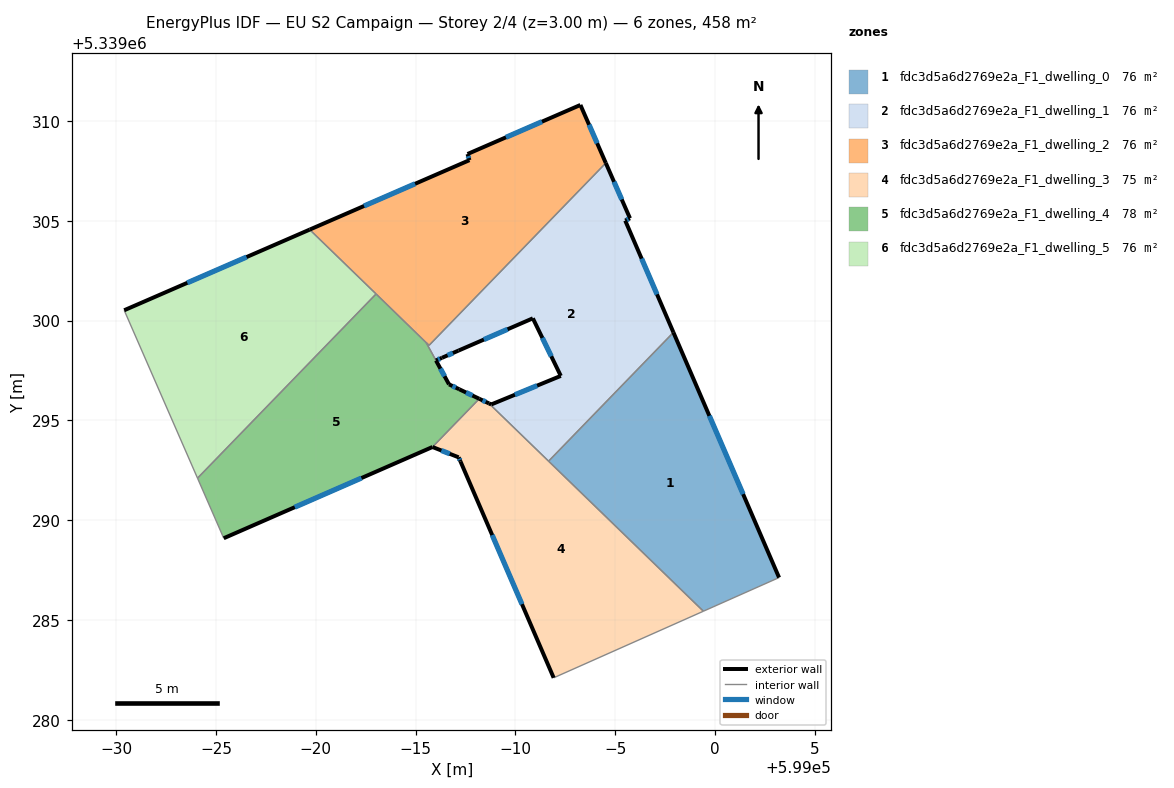
=== STOREY PLAN SPEC (per zone: floor XY polygon, exterior-wall plan segments, windows/doors) ===
zone 1: fdc3d5a6d2769e2a_F1_dwelling_0  (76.3 m²)
  floor: (598997.92, 5339299.41) (599003.21, 5339287.13) (598999.42, 5339285.44) (598991.66, 5339292.96)
  exterior wall: (599003.21, 5339287.13) – (598997.92, 5339299.41)  [13.4 m]
    window: (599001.41, 5339291.31) – (598999.72, 5339295.23)  [4.1 m²]
  interior walls: 3
zone 2: fdc3d5a6d2769e2a_F1_dwelling_1  (76.5 m²)
  floor: (598994.53, 5339307.90) (598995.74, 5339305.13) (598995.50, 5339305.01) (598997.92, 5339299.41) (598991.66, 5339292.96) (598988.67, 5339295.86) (598988.79, 5339295.80) (598992.27, 5339297.23) (598990.87, 5339300.12) (598987.15, 5339298.50) (598986.32, 5339298.14) (598986.02, 5339298.01) (598985.52, 5339298.91) (598985.67, 5339298.76)
  exterior wall: (598995.74, 5339305.13) – (598994.53, 5339307.90)  [3.0 m]
    window: (598995.33, 5339306.07) – (598994.94, 5339306.96)  [0.9 m²]
  exterior wall: (598995.50, 5339305.01) – (598995.74, 5339305.13)  [0.3 m]
    window: (598995.58, 5339305.05) – (598995.66, 5339305.09)  [0.1 m²]
  exterior wall: (598997.92, 5339299.41) – (598995.50, 5339305.01)  [6.1 m]
    window: (598997.09, 5339301.32) – (598996.32, 5339303.11)  [1.9 m²]
  exterior wall: (598988.79, 5339295.80) – (598988.67, 5339295.86)  [0.1 m]
  exterior wall: (598992.27, 5339297.23) – (598988.79, 5339295.80)  [3.8 m]
    window: (598991.09, 5339296.75) – (598989.97, 5339296.29)  [1.2 m²]
  exterior wall: (598990.87, 5339300.12) – (598992.27, 5339297.23)  [3.2 m]
    window: (598991.35, 5339299.14) – (598991.80, 5339298.21)  [1.0 m²]
  exterior wall: (598987.15, 5339298.50) – (598990.87, 5339300.12)  [4.1 m]
    window: (598988.42, 5339299.05) – (598989.61, 5339299.57)  [1.2 m²]
  exterior wall: (598986.32, 5339298.14) – (598987.15, 5339298.50)  [0.9 m]
    window: (598986.60, 5339298.26) – (598986.87, 5339298.38)  [0.3 m²]
  exterior wall: (598986.02, 5339298.01) – (598986.32, 5339298.14)  [0.3 m]
    window: (598986.12, 5339298.05) – (598986.22, 5339298.09)  [0.1 m²]
  interior walls: 5
zone 3: fdc3d5a6d2769e2a_F1_dwelling_2  (76.3 m²)
  floor: (598993.26, 5339310.81) (598994.53, 5339307.90) (598985.67, 5339298.76) (598979.69, 5339304.56) (598987.69, 5339308.04) (598987.60, 5339308.35)
  exterior wall: (598993.26, 5339310.81) – (598987.60, 5339308.35)  [6.2 m]
    window: (598991.33, 5339309.97) – (598989.52, 5339309.19)  [1.9 m²]
  exterior wall: (598994.53, 5339307.90) – (598993.26, 5339310.81)  [3.2 m]
    window: (598994.09, 5339308.89) – (598993.69, 5339309.82)  [1.0 m²]
  exterior wall: (598987.69, 5339308.04) – (598979.69, 5339304.56)  [8.7 m]
    window: (598984.97, 5339306.86) – (598982.41, 5339305.75)  [2.7 m²]
  exterior wall: (598987.60, 5339308.35) – (598987.69, 5339308.04)  [0.3 m]
    window: (598987.63, 5339308.24) – (598987.66, 5339308.15)  [0.1 m²]
  interior walls: 4
zone 4: fdc3d5a6d2769e2a_F1_dwelling_3  (74.8 m²)
  floor: (598999.42, 5339285.44) (598991.92, 5339282.11) (598987.25, 5339292.95) (598987.15, 5339293.15) (598985.84, 5339293.67) (598988.19, 5339296.09) (598988.67, 5339295.86)
  exterior wall: (598988.67, 5339295.86) – (598988.19, 5339296.09)  [0.5 m]
    window: (598988.51, 5339295.93) – (598988.35, 5339296.01)  [0.2 m²]
  exterior wall: (598987.25, 5339292.95) – (598991.92, 5339282.11)  [11.8 m]
    window: (598988.84, 5339289.26) – (598990.33, 5339285.79)  [3.6 m²]
  exterior wall: (598987.15, 5339293.15) – (598987.25, 5339292.95)  [0.2 m]
    window: (598987.18, 5339293.08) – (598987.22, 5339293.02)  [0.1 m²]
  exterior wall: (598985.84, 5339293.67) – (598987.15, 5339293.15)  [1.4 m]
    window: (598986.29, 5339293.49) – (598986.71, 5339293.33)  [0.4 m²]
  interior walls: 4
zone 5: fdc3d5a6d2769e2a_F1_dwelling_4  (77.6 m²)
  floor: (598985.52, 5339298.90) (598986.02, 5339298.00) (598986.67, 5339296.81) (598987.18, 5339296.56) (598988.19, 5339296.09) (598985.84, 5339293.67) (598975.39, 5339289.10) (598974.07, 5339292.11) (598983.02, 5339301.34)
  exterior wall: (598986.67, 5339296.81) – (598986.02, 5339298.00)  [1.4 m]
    window: (598986.45, 5339297.21) – (598986.24, 5339297.60)  [0.4 m²]
  exterior wall: (598987.18, 5339296.56) – (598986.67, 5339296.81)  [0.6 m]
    window: (598987.01, 5339296.65) – (598986.85, 5339296.73)  [0.2 m²]
  exterior wall: (598988.19, 5339296.09) – (598987.18, 5339296.56)  [1.1 m]
    window: (598987.85, 5339296.25) – (598987.52, 5339296.40)  [0.3 m²]
  exterior wall: (598975.39, 5339289.10) – (598985.84, 5339293.67)  [11.4 m]
    window: (598978.94, 5339290.65) – (598982.29, 5339292.11)  [3.5 m²]
  interior walls: 5
zone 6: fdc3d5a6d2769e2a_F1_dwelling_5  (76.3 m²)
  floor: (598983.02, 5339301.34) (598974.07, 5339292.11) (598970.40, 5339300.52) (598979.69, 5339304.56)
  exterior wall: (598979.69, 5339304.56) – (598970.40, 5339300.52)  [10.1 m]
    window: (598976.53, 5339303.19) – (598973.56, 5339301.90)  [3.1 m²]
  interior walls: 3

=== DERIVED (storey summary) ===
Building: EU S2 Campaign
Storey: 2 of 4  (floor level z = 3.00 m)
Storey gross floor area: 457.7 m²
Zones on this storey: 6
  - fdc3d5a6d2769e2a_F1_dwelling_0: floor 76.3 m²; exterior wall 13.4 m (40.1 m²); 1 window(s) 4.1 m²; WWR 10.2%
  - fdc3d5a6d2769e2a_F1_dwelling_1: floor 76.5 m²; exterior wall 21.8 m (65.3 m²); 8 window(s) 6.6 m²; WWR 10.2%
  - fdc3d5a6d2769e2a_F1_dwelling_2: floor 76.3 m²; exterior wall 18.4 m (55.2 m²); 4 window(s) 5.6 m²; WWR 10.2%
  - fdc3d5a6d2769e2a_F1_dwelling_3: floor 74.8 m²; exterior wall 14.0 m (41.9 m²); 4 window(s) 4.3 m²; WWR 10.2%
  - fdc3d5a6d2769e2a_F1_dwelling_4: floor 77.6 m²; exterior wall 14.5 m (43.4 m²); 4 window(s) 4.4 m²; WWR 10.2%
  - fdc3d5a6d2769e2a_F1_dwelling_5: floor 76.3 m²; exterior wall 10.1 m (30.4 m²); 1 window(s) 3.1 m²; WWR 10.2%
Zone adjacency (shared interzone walls):
  - fdc3d5a6d2769e2a_F1_dwelling_0 ↔ fdc3d5a6d2769e2a_F1_dwelling_1
  - fdc3d5a6d2769e2a_F1_dwelling_0 ↔ fdc3d5a6d2769e2a_F1_dwelling_3
  - fdc3d5a6d2769e2a_F1_dwelling_1 ↔ fdc3d5a6d2769e2a_F1_dwelling_2
  - fdc3d5a6d2769e2a_F1_dwelling_1 ↔ fdc3d5a6d2769e2a_F1_dwelling_3
  - fdc3d5a6d2769e2a_F1_dwelling_1 ↔ fdc3d5a6d2769e2a_F1_dwelling_4
  - fdc3d5a6d2769e2a_F1_dwelling_2 ↔ fdc3d5a6d2769e2a_F1_dwelling_4
  - fdc3d5a6d2769e2a_F1_dwelling_2 ↔ fdc3d5a6d2769e2a_F1_dwelling_5
  - fdc3d5a6d2769e2a_F1_dwelling_3 ↔ fdc3d5a6d2769e2a_F1_dwelling_4
  - fdc3d5a6d2769e2a_F1_dwelling_4 ↔ fdc3d5a6d2769e2a_F1_dwelling_5